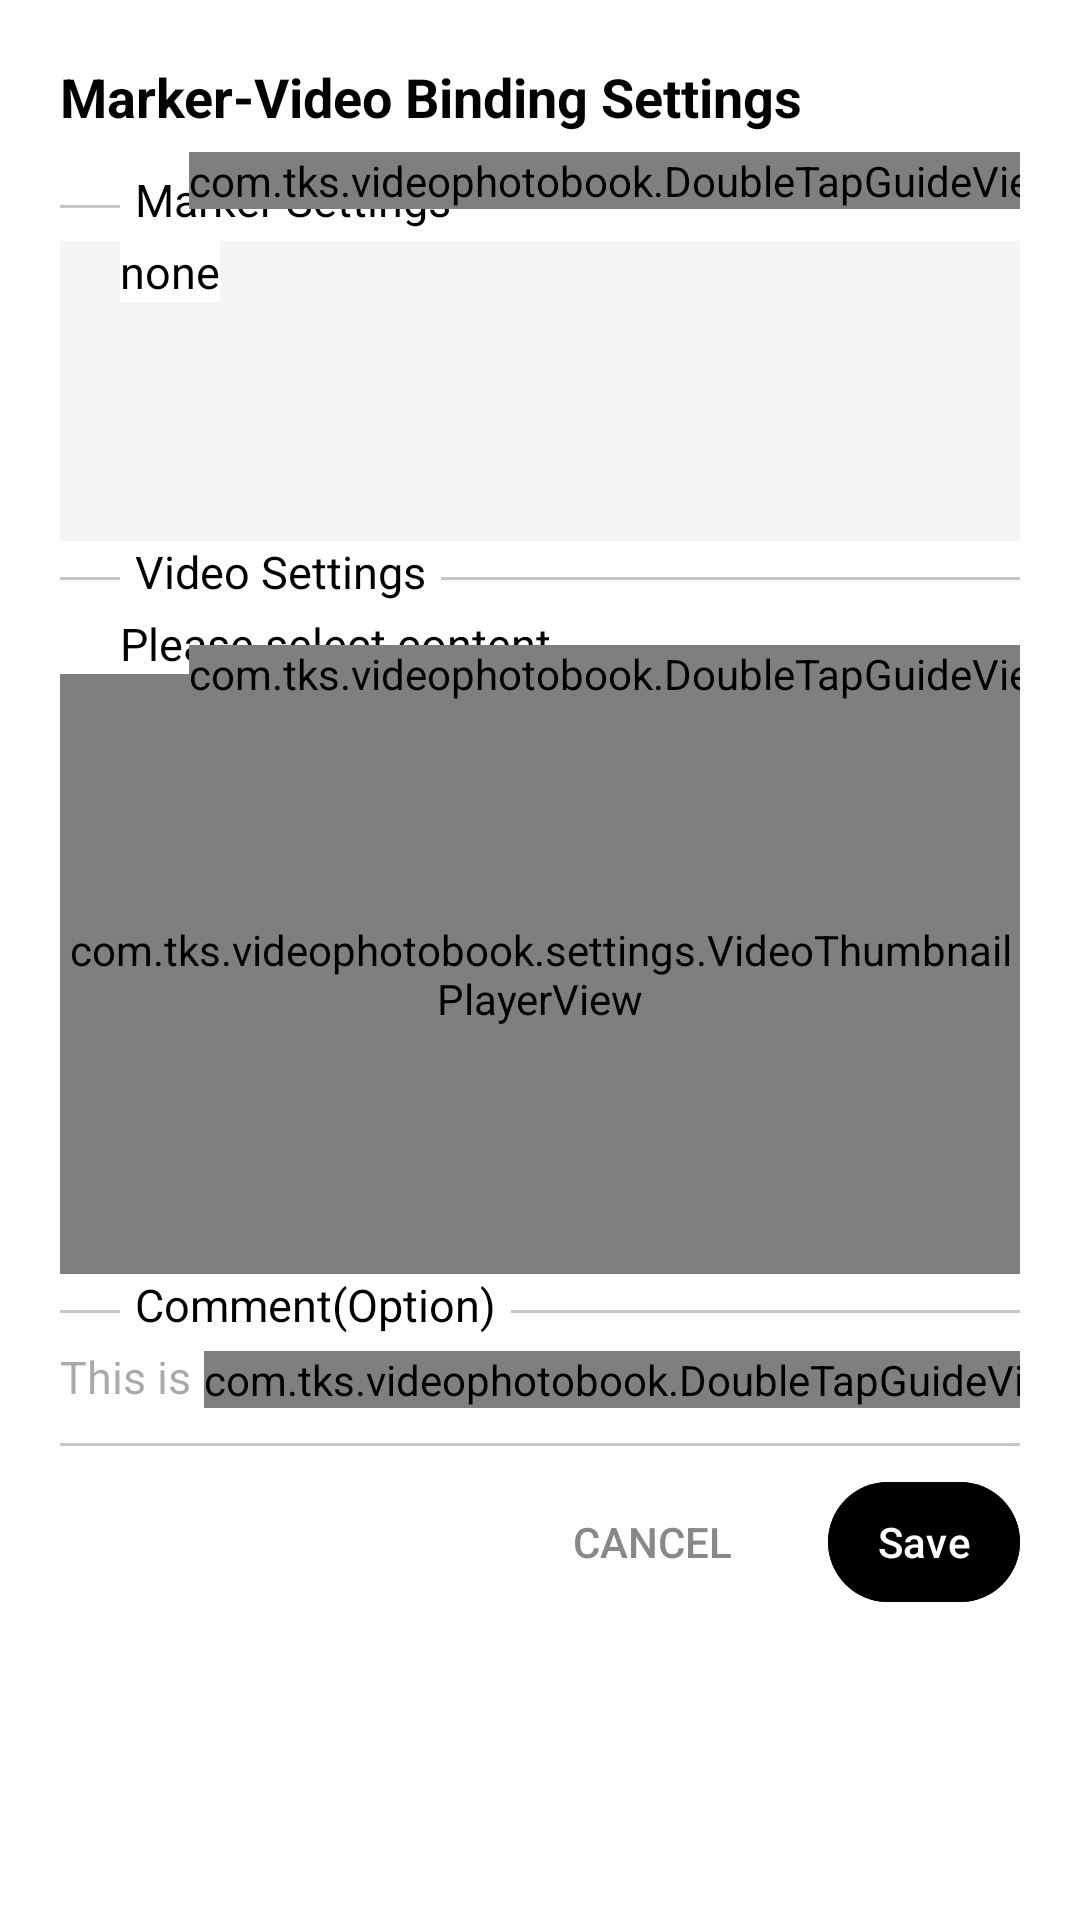

Layout XML and referenced resources for this Android screen:
<!-- AndroidManifest.xml: application theme Theme.VideoPhotoBook -->
<!-- res/layout/dialog_marker_video.xml -->
<?xml version="1.0" encoding="utf-8"?>

<androidx.constraintlayout.widget.ConstraintLayout
    xmlns:android="http://schemas.android.com/apk/res/android"
    xmlns:app="http://schemas.android.com/apk/res-auto"
    android:id="@+id/dialogTopView"
    android:layout_width="match_parent"
    android:layout_height="wrap_content"
    android:background="@android:color/white"
    android:padding="20dp">

    
    <TextView
        android:id="@+id/txt_toptitle"
        android:layout_width="0dp"
        android:layout_height="wrap_content"
        android:text="@string/marker_video_binding_settings"
        android:textSize="18sp"
        android:textStyle="bold"
        android:textColor="#000000"
        app:layout_constraintTop_toTopOf="parent"
        app:layout_constraintStart_toStartOf="parent"
        app:layout_constraintEnd_toEndOf="parent"
        android:paddingBottom="12dp" />

    
    <com.google.android.material.divider.MaterialDivider
        android:layout_width="match_parent"
        android:layout_height="1dp"
        android:layout_marginTop="12dp"
        app:layout_constraintTop_toBottomOf="@id/txt_toptitle"/>
    <TextView
        android:id="@+id/txt_targettitle"
        android:layout_width="wrap_content"
        android:layout_height="24sp"
        android:layout_marginStart="20dp"
        android:paddingStart="5dp"
        android:paddingEnd="5dp"
        android:background="@android:color/white"
        android:text="@string/marker_settings"
        android:textSize="15sp"
        android:textColor="#000000"
        app:layout_constraintTop_toBottomOf="@id/txt_toptitle"
        app:layout_constraintStart_toStartOf="parent"/>
    <ImageView
        android:id="@+id/igv_markerpreview"
        android:layout_width="0dp"
        android:layout_height="100dp"
        android:scaleType="fitCenter"
        android:adjustViewBounds="true"
        android:background="#F5F5F5"
        android:src="@drawable/m000_star4"
        android:contentDescription="@string/marker_preview"
        app:layout_constraintTop_toBottomOf="@id/txt_targettitle"
        app:layout_constraintStart_toStartOf="parent"
        app:layout_constraintEnd_toEndOf="parent" />
    <com.tks.videophotobook.DoubleTapGuideView
        android:id="@+id/viw_double_tap_markerguide"
        android:layout_width="wrap_content"
        android:layout_height="wrap_content"
        android:layout_marginTop="-30dp"
        android:layout_marginEnd="-15dp"
        app:layout_constraintTop_toTopOf="@id/igv_markerpreview"
        app:layout_constraintEnd_toEndOf="parent" />
    <TextView
        android:id="@+id/txt_targetname"
        android:layout_width="wrap_content"
        android:layout_height="wrap_content"
        android:layout_marginStart="20dp"
        android:background="@android:color/white"
        android:text="@string/video_none"
        android:textSize="15sp"
        android:textColor="#000000"
        app:layout_constraintTop_toBottomOf="@id/txt_targettitle"
        app:layout_constraintStart_toStartOf="parent"/>
    <View
        android:id="@+id/viw_disable_marker"
        android:layout_width="match_parent"
        android:layout_height="0dp"
        android:background="#88333333"
        android:visibility="gone"
        app:layout_constraintTop_toTopOf="@id/igv_markerpreview"
        app:layout_constraintBottom_toBottomOf="@id/igv_markerpreview"/>

    
    <com.google.android.material.divider.MaterialDivider
        android:layout_width="match_parent"
        android:layout_height="1dp"
        android:layout_marginTop="12dp"
        app:layout_constraintTop_toBottomOf="@id/igv_markerpreview"/>
    <TextView
        android:id="@+id/txt_videotitle"
        android:layout_width="wrap_content"
        android:layout_height="24sp"
        android:layout_marginStart="20dp"
        android:paddingStart="5dp"
        android:paddingEnd="5dp"
        android:background="@android:color/white"
        android:text="@string/video_settings"
        android:textSize="15sp"
        android:textColor="#000000"
        app:layout_constraintTop_toBottomOf="@id/igv_markerpreview"
        app:layout_constraintStart_toStartOf="parent"/>
    <TextView
        android:id="@+id/txt_videoname"
        android:layout_width="match_parent"
        android:layout_height="wrap_content"
        android:layout_marginStart="20dp"
        android:background="@android:color/white"
        android:text="@string/please_choose"
        android:textSize="15sp"
        android:textColor="#000000"
        android:maxLines="1"
        android:ellipsize="end"
        app:layout_constraintTop_toBottomOf="@id/txt_videotitle"
        app:layout_constraintStart_toStartOf="parent"/>
    <com.tks.videophotobook.settings.VideoThumbnailPlayerView
        android:id="@+id/pyv_video_thumbnail2"
        android:layout_width="0dp"
        android:layout_height="200dp"
        android:background="#F5F5F5"
        app:layout_constraintTop_toBottomOf="@id/txt_videoname"
        app:layout_constraintStart_toStartOf="parent"
        app:layout_constraintEnd_toEndOf="parent"/>
    <com.tks.videophotobook.DoubleTapGuideView
        android:id="@+id/viw_double_tap_guide"
        android:layout_width="wrap_content"
        android:layout_height="wrap_content"
        android:layout_marginTop="-10dp"
        android:layout_marginEnd="-15dp"
        app:layout_constraintTop_toTopOf="@id/pyv_video_thumbnail2"
        app:layout_constraintEnd_toEndOf="parent" />

    
    <com.google.android.material.divider.MaterialDivider
        android:layout_width="match_parent"
        android:layout_height="1dp"
        android:layout_marginTop="12dp"
        app:layout_constraintTop_toBottomOf="@id/pyv_video_thumbnail2"/>
    <TextView
        android:id="@+id/txt_commenttitle"
        android:layout_width="wrap_content"
        android:layout_height="24sp"
        android:layout_marginStart="20dp"
        android:paddingStart="5dp"
        android:paddingEnd="5dp"
        android:background="@android:color/white"
        android:text="@string/comment"
        android:textSize="15sp"
        android:textColor="#000000"
        app:layout_constraintTop_toBottomOf="@id/pyv_video_thumbnail2"
        app:layout_constraintStart_toStartOf="parent"/>
    <EditText
        android:id="@+id/etv_comment"
        android:layout_width="match_parent"
        android:layout_height="wrap_content"
        android:autofillHints=""
        android:hint="@string/comment_freeinput"
        android:inputType="textImeMultiLine"
        android:lines="2"
        android:gravity="top"
        android:background="@android:color/white"
        android:textSize="15sp"
        android:textColor="#000000"
        app:layout_constraintTop_toBottomOf="@id/txt_commenttitle"
        app:layout_constraintStart_toStartOf="parent"/>
    <View
        android:id="@+id/viw_disable_comment"
        android:layout_width="match_parent"
        android:layout_height="0dp"
        android:background="#88333333"
        android:visibility="gone"
        app:layout_constraintTop_toTopOf="@id/etv_comment"
        app:layout_constraintBottom_toBottomOf="@id/etv_comment"/>


    
    <com.google.android.material.divider.MaterialDivider
        android:id="@+id/dvd_divider2"
        android:layout_width="match_parent"
        android:layout_height="1dp"
        android:layout_marginTop="12dp"
        app:layout_constraintTop_toBottomOf="@id/etv_comment"/>
    <LinearLayout
        android:id="@+id/buttonRow"
        style="?android:attr/buttonBarStyle"
        android:layout_width="wrap_content"
        android:layout_height="wrap_content"
        android:layout_marginTop="8dp"
        android:orientation="horizontal"
        android:gravity="center"
        app:layout_constraintTop_toBottomOf="@id/dvd_divider2"
        app:layout_constraintEnd_toEndOf="parent">

        <Button
            android:id="@+id/btnCancel"
            style="?android:attr/borderlessButtonStyle"
            android:layout_width="wrap_content"
            android:layout_height="wrap_content"
            android:text="@string/cancel"
            android:textColor="#888888" />

        <Button
            android:id="@+id/btnSave"
            style="?android:attr/buttonBarButtonStyle"
            android:layout_width="wrap_content"
            android:layout_height="wrap_content"
            android:backgroundTint="#000000"
            android:text="@string/save"
            android:textColor="@android:color/white" />
    </LinearLayout>
    <com.tks.videophotobook.DoubleTapGuideView
        android:id="@+id/viw_double_tap_saveguide"
        android:layout_width="wrap_content"
        android:layout_height="wrap_content"
        android:layout_marginTop="-40dp"
        android:layout_marginEnd="-20dp"
        app:layout_constraintTop_toTopOf="@id/buttonRow"
        app:layout_constraintEnd_toEndOf="@id/buttonRow" />

    <View
        android:id="@+id/touch_blocker"
        android:layout_width="match_parent"
        android:layout_height="wrap_content"
        android:background="#00000000"
        android:clickable="true"
        android:focusable="true"
        android:visibility="gone"
        app:layout_constraintTop_toTopOf="parent"/>

</androidx.constraintlayout.widget.ConstraintLayout>
<!-- resources referenced by this layout -->
<resources>
  <string name="cancel">Cancel</string>
  <string name="comment">Comment(Option)</string>
  <string name="comment_freeinput">This is a free input field. It does not affect functionality.</string>
  <string name="marker_preview">Marker preview</string>
  <string name="marker_settings">Marker Settings</string>
  <string name="marker_video_binding_settings">Marker-Video Binding Settings</string>
  <string name="please_choose">Please select content.</string>
  <string name="save">Save</string>
  <string name="video_none">none</string>
  <string name="video_settings">Video Settings</string>
  <style name="Theme.VideoPhotoBook" parent="Base.Theme.VideoPhotoBook" />
  <style name="Base.Theme.VideoPhotoBook" parent="Theme.Material3.DayNight.NoActionBar">
      </style>
</resources>
